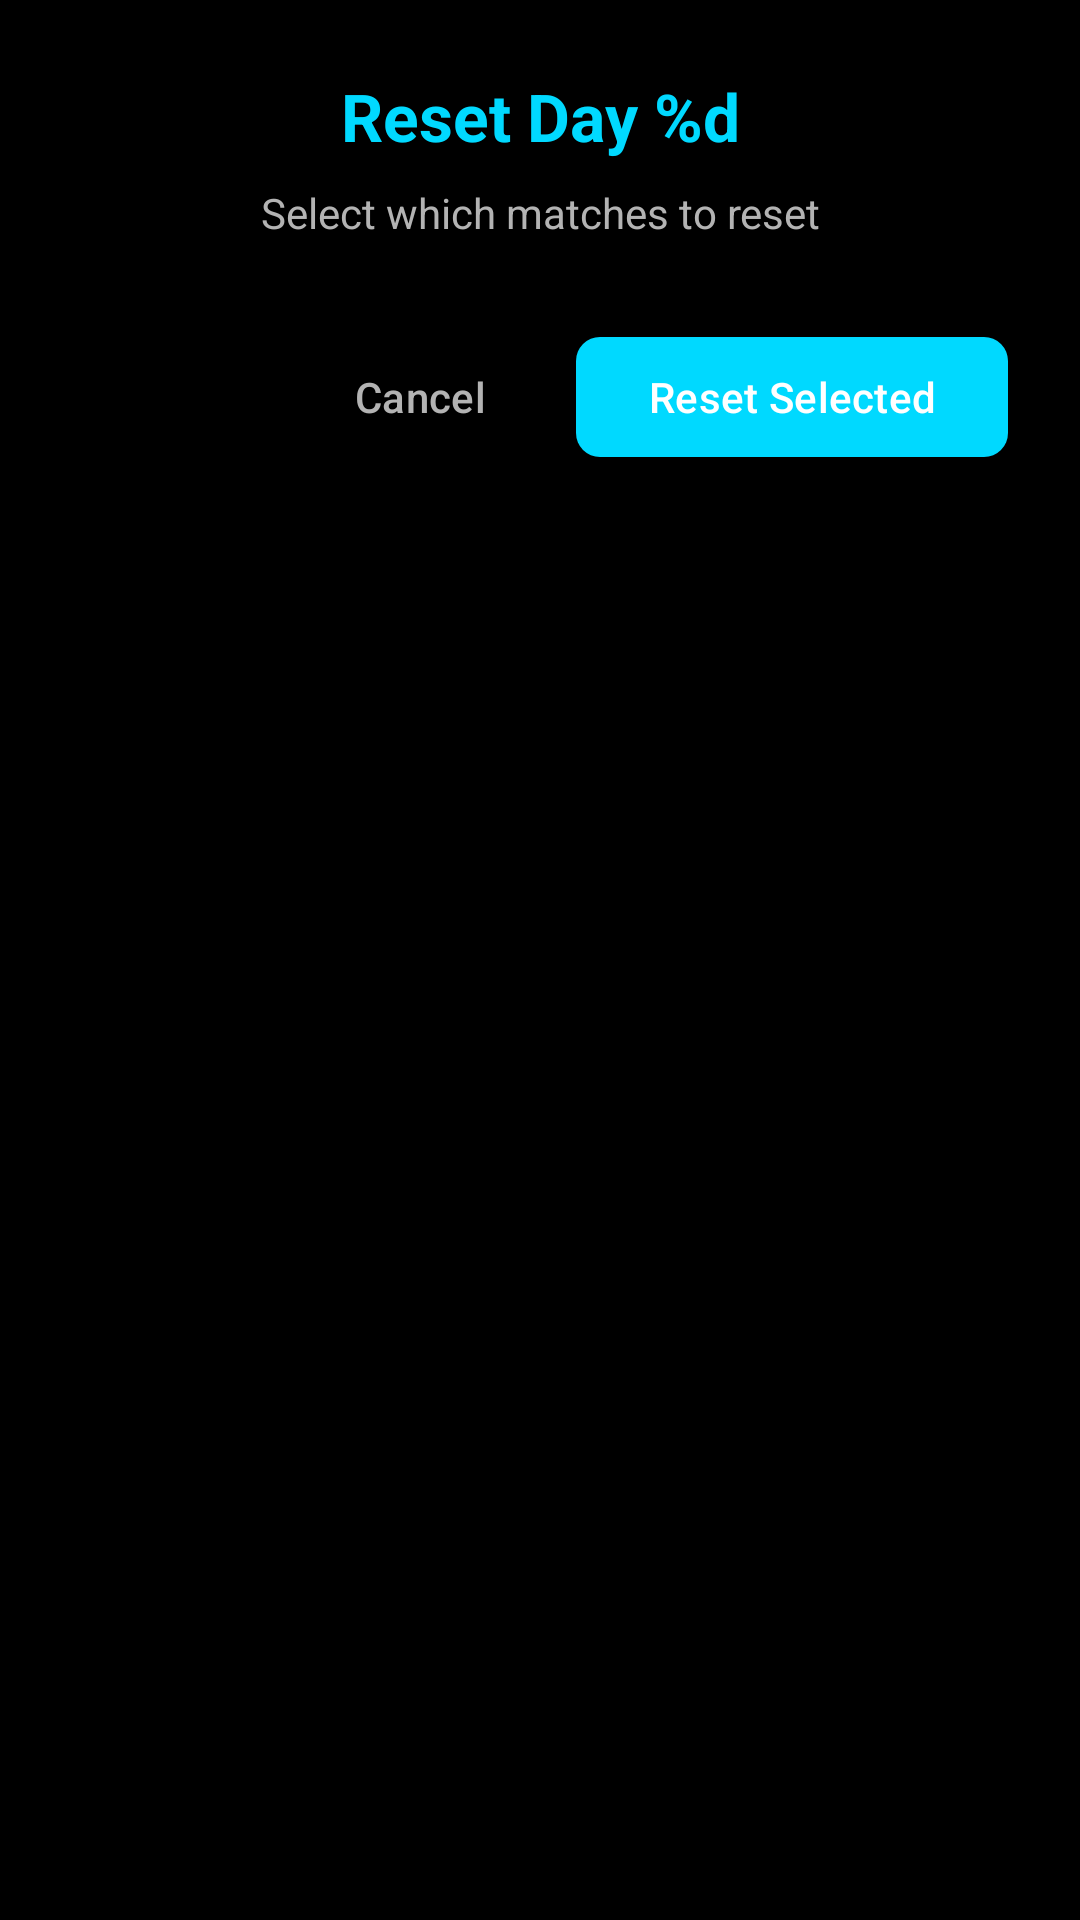

Here is an Android app screen rendered from its layout file. Give the layout XML and the strings, colors and styles it references.
<!-- AndroidManifest.xml: application theme Theme.LiLRanker -->
<!-- res/layout/dialog_select_matches.xml -->
<?xml version="1.0" encoding="utf-8"?>
<LinearLayout xmlns:android="http://schemas.android.com/apk/res/android"
    xmlns:app="http://schemas.android.com/apk/res-auto"
    android:layout_width="match_parent"
    android:layout_height="wrap_content"
    android:orientation="vertical"
    android:background="@color/dark_background"
    android:padding="24dp">

    
    <TextView
        android:id="@+id/tvDayTitle"
        android:layout_width="match_parent"
        android:layout_height="wrap_content"
        android:text="@string/reset_day"
        android:textColor="@color/neon_blue"
        android:textSize="22sp"
        android:textStyle="bold"
        android:gravity="center"
        android:layout_marginBottom="8dp" />

    <TextView
        android:layout_width="match_parent"
        android:layout_height="wrap_content"
        android:text="@string/select_matches_to_reset"
        android:textColor="@color/text_secondary"
        android:textSize="14sp"
        android:gravity="center"
        android:layout_marginBottom="20dp" />

    
        
    <LinearLayout
        android:id="@+id/checkboxContainer"
        android:layout_width="match_parent"
        android:layout_height="wrap_content"
        android:orientation="vertical"
        android:layout_marginBottom="8dp">
        
        
        
    </LinearLayout>

    
    <LinearLayout
        android:layout_width="match_parent"
        android:layout_height="wrap_content"
        android:orientation="horizontal"
        android:gravity="end">

        <com.google.android.material.button.MaterialButton
            android:id="@+id/btnCancel"
            style="@style/Widget.Material3.Button.TextButton"
            android:layout_width="wrap_content"
            android:layout_height="wrap_content"
            android:text="@string/cancel"
            android:textColor="@color/text_secondary"
            android:layout_marginEnd="8dp" />

        <com.google.android.material.button.MaterialButton
            android:id="@+id/btnReset"
            android:layout_width="wrap_content"
            android:layout_height="wrap_content"
            android:text="Reset Selected"
            android:textColor="@android:color/white"
            app:backgroundTint="@color/neon_blue"
            app:cornerRadius="8dp" />
    </LinearLayout>

</LinearLayout>
<!-- resources referenced by this layout -->
<resources>
  <color name="dark_background">#000000</color>
  <color name="neon_blue">#00D9FF</color>
  <color name="text_secondary">#B3B3B3</color>
  <string name="cancel">Cancel</string>
  <string name="reset_day">Reset Day %d</string>
  <string name="select_matches_to_reset">Select which matches to reset</string>
  <style name="Theme.LiLRanker" parent="Base.Theme.LiLRanker" />
  <style name="Base.Theme.LiLRanker" parent="Theme.Material3.Dark.NoActionBar">
          
          <item name="colorPrimary">@color/neon_blue</item>
          <item name="colorPrimaryVariant">@color/neon_blue_dark</item>
          <item name="colorOnPrimary">@color/black</item>
          
          
          <item name="colorSecondary">@color/neon_blue</item>
          <item name="colorSecondaryVariant">@color/neon_blue_dark</item>
          <item name="colorOnSecondary">@color/black</item>
          
          
          <item name="android:colorBackground">@color/dark_background</item>
          <item name="colorSurface">@color/dark_surface</item>
          <item name="colorOnBackground">@color/text_primary</item>
          <item name="colorOnSurface">@color/text_primary</item>
          
          
          <item name="colorControlActivated">@color/text_primary</item>
          <item name="colorControlNormal">@color/text_secondary</item>
          
          
          <item name="android:statusBarColor">@color/dark_background</item>
          <item name="android:navigationBarColor">@color/dark_background</item>
          <item name="android:windowLightStatusBar">false</item>
      </style>
  <color name="neon_blue_dark">#00A8CC</color>
  <color name="black">#FF000000</color>
  <color name="dark_surface">#1E1E1E</color>
  <color name="text_primary">#FFFFFF</color>
</resources>
